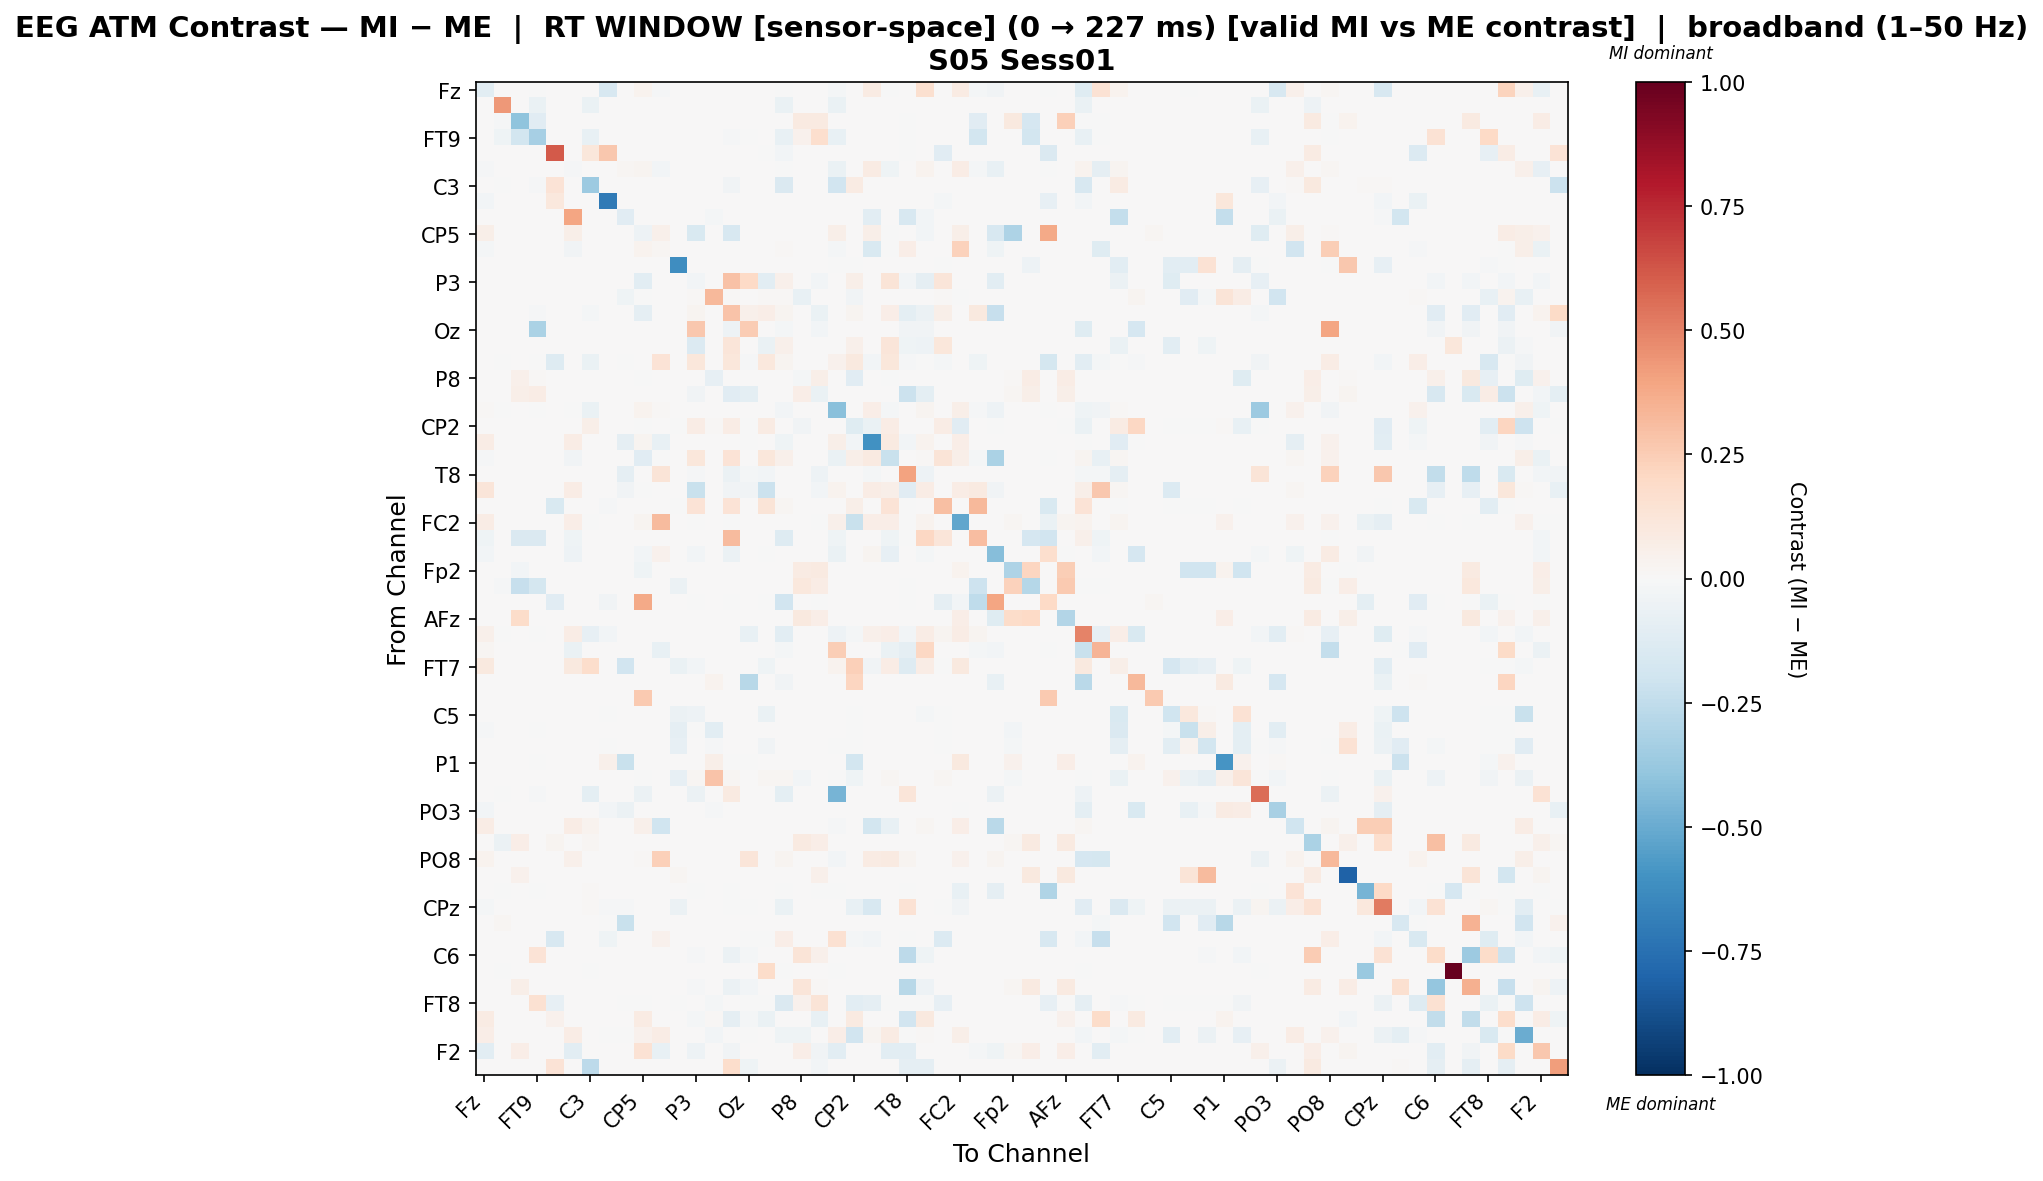

Data behind this chart, as committed beside it:
, Fz, F3, F7, FT9, FC5, FC1, C3, T7, TP9, CP5, CP1, Pz, P3, P7, O1, Oz, O2, P4, P8, TP10, CP6, CP2, Cz
Fz, -0.1081, 0.0, 0.0, -0.001189, 0.0, 0.001174, 0.0, -0.1565, 0.0, 0.03354, -0.01347, 0.0, 0.0, 0.0, 0.0, 0.0, 0.0, -0.001189, 0.0, 0.0, -0.01884, 0.0, 0.0844
F3, 0.0, 0.4311, 0.0, -0.06386, 0.0, 0.0, -0.06386, 0.0, 0.0, 0.0, 0.0, 0.0, 0.0, 0.0, 0.0, 0.0, 0.0, -0.06386, 0.0, 0.0, -0.06386, 0.0, 0.0
F7, 0.0, -0.01304, -0.4013, -0.1145, 0.0, 0.0, 0.0, 0.0, 0.0, 0.0, 0.0, 0.0, 0.0, 0.0, 0.0, 0.0, 0.0, 0.0, 0.09149, 0.09252, 0.0, 0.0, 0.0
FT9, 0.0, -0.04513, -0.1871, -0.3331, 0.0, 0.0, -0.07522, 0.0, 0.0, 0.0, 0.0, 0.0, 0.0, 0.0, -0.01349, -0.001686, 0.0, -0.07522, 0.04176, 0.1712, -0.07522, 0.0, 0.0
FC5, 0.0, 0.0, 0.0, 0.0, 0.6121, 0.0, 0.1118, 0.2704, 0.0, 0.0, 0.0, 0.0, 0.0, 0.0, 0.0, 0.0, -0.001351, -0.02567, 0.0, 0.0, 0.0, 0.0, 0.0
FC1, -0.01185, 0.0, 0.0, 0.0, 0.0, -0.01076, 0.0, 0.0, 0.01814, 0.02959, -0.03012, 0.0, 0.0, 0.0, 0.0, 0.0, 0.0, -0.001222, 0.0, 0.0, -0.06278, 0.0, 0.08114
C3, 0.0, -0.006002, 0.0, -0.008003, 0.1359, 0.0, -0.3642, 0.0, 0.0, 0.0, 0.0, 0.0, 0.0, 0.0, -0.03353, 0.0, 0.0, -0.1421, 0.0, 0.0, -0.1901, 0.07956, 0.0
T7, -0.03036, 0.0, 0.0, 0.0, 0.1034, 0.0, 0.0, -0.7093, 0.0, 0.0, 0.0, 0.0, 0.0, 0.0, 0.0, 0.0, 0.0, 0.0, 0.0, 0.0, 0.002625, 0.0, 0.0
TP9, 0.0, 0.0, 0.0, 0.0, 0.0, 0.3912, 0.0, 0.0, -0.1154, 0.0, 0.0, 0.0, 0.0, -0.01769, 0.0, 0.0, 0.0, 0.0, 0.0, 0.0, 0.0, 0.0, -0.107
CP5, 0.05726, 0.0, 0.0, 0.0, 0.0, 0.05726, 0.0, 0.0, 0.0, -0.05348, 0.04895, 0.0, -0.1543, 0.0, -0.1597, 0.0, 0.0, 0.0, 0.0, 0.0, 0.05726, 0.0, 0.05726
CP1, -0.02284, 0.0, 0.0, 0.0, 0.0, -0.03189, 0.0, 0.0, 0.0, 0.03274, 0.02186, 0.0, 0.0, 0.0, 0.0, 0.0, 0.0, 0.007938, 0.0, 0.0, -0.02237, 0.0, -0.1533
Pz, 0.0, 0.0, 0.0, 0.0, 0.0, 0.0, 0.0, 0.0, 0.0, 0.0, 0.0, -0.6194, 0.0, 0.0, 0.0, 0.0, 0.0, 0.0, 0.0, 0.0, -0.001519, -0.006076, 0.0
P3, 0.0, 0.0, 0.0, 0.0, 0.0, 0.0, 0.0, 0.0, 0.0, -0.105, 0.0, 0.0, -0.02778, 0.0, 0.2945, 0.1987, -0.1039, 0.05307, 0.0, -0.02658, 0.0, 0.05504, 0.0
P7, 0.0, 0.0, 0.0, 0.0, 0.0, 0.0, 0.0, 0.0, -0.04149, -0.005927, 0.002745, 0.0, 0.009097, 0.3226, 0.009097, 0.0, 0.009097, 0.009097, -0.07705, 0.0, 0.0, -0.03775, 0.0
O1, 0.0, 0.0, 0.0, -0.01196, 0.0, 0.0, -0.01708, 0.0, 0.0, -0.09336, 0.0, 0.0, 0.03026, 0.0, 0.2882, 0.05319, 0.06691, 0.02657, 0.0, -0.06832, 0.0, 0.02755, 0.0
Oz, 0.0, 0.0, 0.0, -0.3129, 0.0, 0.0, 0.0, 0.0, 0.0, 0.0, 0.0, 0.0, 0.266, 0.0, -0.04694, 0.2561, 0.0, -0.01964, 0.0, -0.02455, 0.0, 0.0, 0.0
O2, 0.0, 0.0, 0.003219, 0.0, 0.0, 0.0, 0.0, 0.0, 0.0, 0.0, 0.0, 0.0, -0.136, 0.0, 0.1222, 0.0, -0.06984, 0.04924, 0.0, 0.0, 0.0, 0.05106, 0.0
P4, 0.0, -0.002768, 0.0, -0.00369, -0.128, 0.0, -0.06642, 0.0, -0.0009225, 0.0, 0.135, 0.0, 0.1123, 0.0, 0.1123, -0.01292, 0.1052, 0.02981, 0.0, 0.0, 0.04182, 0.0948, -0.02952
P8, 0.0, 0.0, 0.04855, 0.01562, 0.0, 0.0, 0.000558, 0.0, 0.0, -0.005882, 0.0, 0.0, 0.0, -0.08235, 0.0, 0.0, 0.0, 0.0, -0.01627, 0.0558, 0.0, -0.1171, 0.0
TP10, 0.0, 0.0, 0.05508, 0.07613, 0.0, 0.0, 0.0, 0.0, 0.0, 0.0, 0.0, 0.0, -0.03581, 0.0, -0.1129, -0.09856, 0.0, 0.0, 0.06437, -0.06766, 0.0, 0.0, 0.0
CP6, 0.01302, -0.002143, 0.0, -0.002858, 0.0, -0.007173, -0.06716, 0.0, 0.0, 0.03266, 0.01158, 0.0, 0.0, 0.0, 0.0, 0.0, 0.0, -0.02931, 0.0, 0.0, -0.4189, 0.0, 0.06427
CP2, 0.0, 0.0, 0.0, 0.0, 0.0, 0.0, 0.06089, 0.0, 0.0, -0.005064, 0.002599, -0.00476, 0.0753, 0.008973, 0.07371, -0.003477, 0.07877, 0.00728, -0.03332, 0.0, 0.0, -0.1248, -0.06258
Cz, 0.07141, 0.0, 0.0, 0.0, 0.0, 0.07778, 0.0, 0.0, -0.09062, 0.0282, -0.07736, 0.0, 0.0, 0.0, 0.0, -0.001333, 0.0, -0.04531, 0.0, 0.0, 0.05549, -0.02532, -0.6049
C4, -0.008634, 0.0, 0.0, 0.0, 0.0, -0.0328, 0.0, 0.0, 0.0, -0.11, -0.003704, 0.0, 0.1131, 0.0, 0.1361, 0.0, 0.1131, 0.05381, 0.0, 0.0, -0.0668, 0.0569, 0.08999
T8, 0.0, 0.0, 0.0, 0.0, 0.0, 0.0, 0.0, 0.0, -0.08943, 0.0, 0.1288, 0.0, -0.01256, 0.0, -0.05602, -0.01839, -0.02994, 0.0, 0.0, -0.05117, 0.0, 0.0, -0.01839
FT10, 0.124, 0.0, 0.0, 0.0, 0.0, 0.07169, 0.0, 0.0, -0.03409, -0.001441, 0.0, 0.0, -0.2238, 0.0, -0.03238, -0.0375, -0.217, 0.0, 0.0, -0.02557, 0.03853, 0.0, 0.07169
FC6, 0.0, 0.0, 0.0, 0.0, -0.151, 0.0, 0.0, -0.01455, 0.0, 0.0, 0.0, -0.001819, 0.1339, 0.0, 0.1339, 0.0, 0.1321, 0.02191, 0.0, 0.0, 0.0, 0.05675, 0.0
FC2, 0.07439, 0.0, 0.0, 0.0, 0.0, 0.07016, -0.003219, 0.0, 0.0, 0.02959, 0.3186, 0.0, -0.003219, 0.0, -0.006439, 0.0, 0.0, 0.0, 0.0, -0.003219, 0.0525, -0.2221, 0.07016
F4, -0.04019, 0.0, -0.1421, -0.1409, 0.0, -0.04019, 0.0, 0.0, 0.0, 0.0, 0.0, 0.0, 0.0, 0.0, 0.3168, 0.0, 0.0, -0.1313, 0.0, 0.0, -0.04019, 0.0, 0.0
F8, -0.02613, 0.0, 0.0, 0.0, 0.0, -0.05058, 0.0, 0.0, 0.0, -0.02445, 0.04574, 0.0, -0.02848, 0.0, -0.05985, 0.0, -0.004033, 0.0, 0.0, 0.0, -0.06407, 0.0, 0.03068
Fp2, 0.0, 0.0, -0.02363, 0.0, 0.0, 0.0, 0.0, 0.0, 0.0, -0.0467, 0.0, 0.0, 0.0, 0.0, 0.0, 0.0, 0.0, 0.0, 0.08573, 0.09104, 0.0, 0.0, 0.0
AF7, 0.0, -0.01476, -0.2276, -0.1777, 0.0, 0.0, 0.0, 0.0, 0.0, 0.0, 0.0, -0.05904, 0.0, 0.0, 0.0, 0.0, 0.0, 0.0, 0.1032, 0.07341, 0.0, 0.0, 0.0
AF3, 0.0, 0.0, 0.0, 0.0, -0.1169, 0.0, 0.0, -0.03571, 0.0, 0.3776, 0.0, 0.0, -0.001082, 0.0, -0.001082, 0.0, -0.001082, -0.192, 0.0, -0.001082, 0.0, 0.0, 0.0
AFz, 0.0, 0.0, 0.1874, 0.0, 0.0, 0.0, 0.0, 0.0, 0.0, 0.0, 0.0, 0.0, 0.0, 0.0, 0.0007257, 0.0, 0.0, 0.0, 0.09652, 0.06967, 0.0, 0.0, 0.0
F1, 0.0489, -0.002982, 0.0, -0.003976, 0.0, 0.07705, -0.0835, -0.02626, 0.0, 0.0, 0.0, 0.0, 0.0, 0.0, 0.0, -0.07356, 0.0, -0.1083, 0.0, 0.0, -0.05031, -0.01889, 0.05219
F5, 0.0168, 0.0, 0.0, 0.0, 0.0, -0.06815, 0.0, 0.0, 0.0, 0.0, -0.07775, 0.0, 0.0, 0.0, 0.0, 0.0, 0.0, -0.02016, 0.0, 0.0, 0.2485, 0.0, 0.0
FT7, 0.09569, 0.0, 0.0, 0.0, 0.0, 0.09569, 0.1747, 0.0, -0.1897, 0.0, 0.0, -0.06939, -0.02662, 0.0, 0.0, 0.0, -0.04468, 0.0, 0.0, 0.0, 0.03358, 0.2392, -0.0349
FC3, 0.0, 0.0, 0.0, 0.0, 0.0, 0.0, 0.0, 0.0, 0.0, 0.0, 0.002679, 0.0, 0.0, 0.03215, 0.0, -0.2796, 0.0, -0.03226, 0.0, 0.0, 0.0, 0.2143, 0.0
C1, 0.0, 0.0, 0.0, 0.0, 0.0, 0.0, 0.0, 0.0, 0.0, 0.2608, 0.0, 0.0, 0.0, 0.0, 0.0, 0.0, 0.0, 0.0, 0.0, 0.0, 0.0, 0.0, 0.0
C5, 0.0, 0.0, 0.0, 0.0, 0.0, 0.0, 0.0, -0.00243, 0.0, 0.0, 0.0, -0.06062, -0.04983, 0.0, 0.0, 0.0, -0.06561, 0.0, 0.0, 0.0, 0.0, -0.003322, 0.0
TP7, -0.0132, 0.0, 0.0, -0.003301, 0.0, 0.0, 0.0, 0.0, 0.0, 0.0, 0.0, -0.09286, -0.003301, -0.1023, 0.0, 0.0, 0.0, 0.0, 0.0, 0.0, 0.0, -0.005088, 0.0
CP3, 0.0, 0.0, 0.0, 0.0, 0.0, 0.0, 0.0, -0.002294, 0.0, 0.0, 0.0, -0.08554, 0.0, -0.009177, 0.0, 0.0, -0.03571, 0.0, 0.0, 0.0, -0.001116, -0.004464, 0.0
P1, 0.0, 0.0, 0.0, -0.001794, 0.0, 0.0, 0.0, 0.0478, -0.2207, 0.0, 0.001166, 0.0, 0.0, 0.0548, -0.001794, -0.001794, 0.0, 0.0, 0.0, 0.0, 0.001166, -0.1864, 0.0
P5, 0.0, 0.0, 0.0, 0.0, 0.0, 0.0, 0.0, 0.0, 0.0, -0.001321, 0.0, -0.08061, 0.02006, 0.2865, 0.02006, 0.0, 0.02006, 0.02006, -0.02775, 0.0, -0.001321, -0.04337, 0.0
PO7, 0.0, -0.007006, 0.0, -0.009341, 0.0, 0.0, -0.09808, 0.0, 0.0, -0.05605, 0.0, 0.0, -0.05605, 0.0, 0.08734, 0.0, 0.0, -0.09808, 0.0, 0.0, -0.4611, 0.0, 0.0
PO3, -0.02529, 0.0, 0.0, 0.0, 0.0, 0.0, 0.0, -0.0236, -0.05564, 0.0, 0.0, 0.0, 0.0, -0.008288, 0.0, 0.0, 0.0, 0.0, 0.0, 0.0, 0.0, 0.0, 0.0
POz, 0.07686, 0.0, 0.0, 0.0, 0.0, 0.07479, 0.03294, 0.0, 0.0, 0.04718, -0.2007, 0.0, 0.0, 0.0, 0.0, 0.0, 0.0, 0.0, 0.0, 0.0, -0.00854, 0.0, -0.1809
PO4, 0.0, -0.0569, 0.06383, 0.0, 0.0256, 0.0, 0.02301, 0.00259, 0.0, 0.0, 0.0, 0.0, 0.0, 0.0, 0.0, 0.0, 0.0, 0.0, 0.08758, 0.06903, 0.0, 0.0, 0.0
PO8, 0.03351, 0.0, 0.0, 0.0, 0.0, 0.04692, 0.0, 0.0, 0.0, 0.01341, 0.2416, 0.0, 0.0, 0.0, 0.0, 0.1211, 0.0, 0.02968, 0.0, 0.0, -0.02666, 0.0, 0.08426
P6, 0.0, 0.0, 0.04168, 0.0, 0.0, 0.0, 0.0, 0.0, 0.0, 0.0, 0.0, 0.02214, 0.0, 0.0, 0.0, 0.0, 0.0, 0.0, 0.005811, 0.05001, 0.0, 0.0, 0.0
P2, 0.0, -0.002097, 0.0, -0.002097, 0.0, 0.0, 0.01548, 0.0, 0.0, 0.0, 0.0, 0.0, -0.003372, 0.0, -0.003372, 0.0, 0.0, -0.002097, 0.0, -0.003372, -0.002097, 0.0, 0.0
CPz, -0.01708, 0.0, 0.0, 0.0, 0.002197, 0.0, 0.007879, -0.01374, -0.01235, 0.0, 0.0, -0.06035, 0.0, 0.0, -0.001139, -0.002059, 0.0, -0.07, 0.0, 0.0, 0.0, -0.07555, -0.1626
CP4, 0.0, 0.02301, 0.0, 0.0, 0.0, 0.0, 0.0, -0.002315, -0.2258, 0.0, 0.0, 0.0, 0.0, 0.0, 0.0, 0.0, 0.0, 0.0, 0.0, 0.0, 0.0, 0.0, 0.0
TP8, 0.0, 0.0, 0.0, 0.0, -0.1606, 0.0, 0.0, -0.04134, 0.0, 0.0, 0.04521, 0.0, 0.0, 0.00363, 0.0, -0.001976, -0.00159, 0.06961, 0.0, 0.0, 0.1488, -0.02205, -0.02568
C6, 0.0, 0.0, 0.0, 0.1362, 0.00212, 0.0, 0.001349, 0.00212, 0.0, 0.0, 0.0, 0.0, -0.01003, 0.0, -0.05863, -0.02026, 0.0, 0.0, 0.1254, 0.05391, 0.0, 0.001349, 0.0
C2, 0.0, -0.004799, 0.0, 0.004193, 0.0, 0.0, -0.004799, 0.0, 0.0, 0.0, 0.0, 0.0, 0.0, 0.0, 0.0, 0.0, 0.1813, -0.004799, 0.0, 0.0, -0.004799, 0.0, 0.0
FC4, 0.0, 0.0, 0.06151, 0.0, 0.0, 0.0, 0.0, 0.0, 0.0, 0.0, 0.0, 0.0, -0.01239, 0.0, -0.06194, -0.02445, 0.0, 0.0, 0.1209, 0.01156, 0.0, 0.0, 0.0
FT8, 0.0, 0.0, 0.0, 0.1551, -0.08152, 0.0, 0.0, 0.0, -0.003524, -0.00143, 0.0, -0.007151, 0.0, -0.02002, 0.0, -0.003524, -0.00143, -0.1435, 0.04149, 0.1309, 0.0, -0.1062, -0.0881
F6, 0.08093, 0.0, 0.0, 0.0, 0.04215, 0.0, 0.0, 0.0, 0.0, 0.08466, 0.001072, 0.0, -0.01829, 0.01286, -0.09146, -0.02127, -0.06472, 0.0, 0.0, -0.07079, 0.0, 0.0868, 0.0
AF4, 0.06746, 0.0, 0.0, 0.0, 0.0, 0.07751, 0.0, -0.001113, -0.001113, 0.04262, 0.07321, 0.0, 0.0, -0.02626, 0.0, -0.001113, 0.0, -0.04563, -0.0394, 0.0, 0.0689, -0.1919, 0.03009
... 2 more rows
